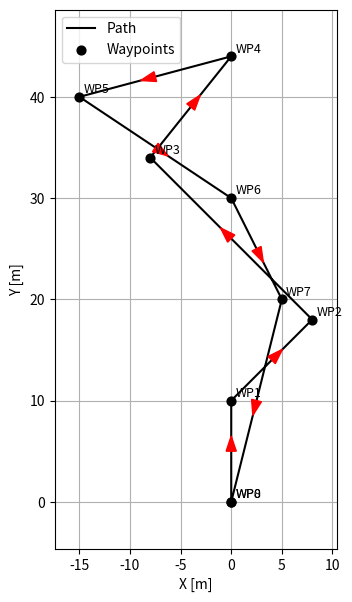

Source code (Python):
import os
import csv
import math
import numpy as np
import matplotlib.pyplot as plt

# ==========================
# Parametri simulazione
# ==========================
slow_factor = 5.0      # Fattore di rallentamento per il CSV
dt = 0.1               # Passo temporale

# Output CSV
OUTPUT_DIR = "./CSV_Files"
os.makedirs(OUTPUT_DIR, exist_ok=True)
OUTPUT_CSV = os.path.join(OUTPUT_DIR, "simulation.csv")

# Header CSV
header = ["Time"]
header += [f"r_rov[{i}]" for i in range(1, 4)]
header += [f"q_rov[{i}]" for i in range(1, 5)]

# ==========================
# Utility angoli / quaternion
# ==========================
def quat_from_yaw(yaw):
    """Quaternion (x,y,z,w) per rotazione intorno a z (yaw)."""
    s = math.sin(yaw / 2.0)
    c = math.cos(yaw / 2.0)
    return np.array([0.0, 0.0, s, c])

def angle_0_2pi(a):
    """Normalizza in [0, 2π)."""
    return a % (2.0 * math.pi)

def shortest_angle_diff(a, b):
    """
    Ritorna l'angolo minimo (b - a) normalizzato in (-π, π].
    Positivo => rotazione "antioraria" (incremento yaw).
    Negativo => rotazione "oraria".
    """
    return (b - a + math.pi) % (2.0 * math.pi) - math.pi

# ==========================
# Definizione waypoints (x, y, z)
# ==========================
waypoints = [
    np.array([0.0, 0.0, 0.0]),
    np.array([0.0, 10.0, 0.0]),
    np.array([8.0, 18.0, 0.0]),
    np.array([-8.0, 34.0, 0.0]),
    np.array([0.0, 44.0, 0.0]),
    np.array([-15.0, 40.0, 0.0]),
    np.array([0.0, 30.0, 0.0]),
    np.array([5.0, 20.0, 0.0]),
    np.array([0.0, 0.0, 0.0]),
]

# ==========================
# Costruzione steps della traiettoria
# ==========================
def trajectory():
    """
    Costruisce la lista di steps:
      - eventuale rotazione iniziale verso yaw del primo segmento lineare
      - sequenza: (linear) + (rotate verso prossimo segmento) ... fino all'ultimo linear
      - nessuna rotazione finale dopo l'ultimo tratto lineare.
    """
    V_CASE3 = 0.5      # Velocità lineare costante sui tratti
    om_rotation = math.pi / 12  # Velocità angolare (rad/s)
    steps = []
    t_cursor = 0.0

    n_wp = len(waypoints)
    n_segments = n_wp - 1
    if n_segments <= 0:
        return waypoints, steps, t_cursor

    # Calcolo yaw per ciascun segmento lineare
    # Convenzione: yaw_line = heading - π/2 (come nel tuo script originale)
    yaw_line = []
    for i in range(n_segments):
        p0 = waypoints[i]
        p1 = waypoints[i + 1]
        d = p1[:2] - p0[:2]
        L = float(np.linalg.norm(d))
        if L > 1e-12:
            heading = math.atan2(d[1], d[0])
        else:
            heading = 0.0
        yaw = angle_0_2pi(heading - math.pi / 2.0)
        yaw_line.append(yaw)

    # Rotazione iniziale dalla yaw = 0 (identità) verso yaw_line[0]
    yaw_initial = 0.0
    yaw_target_first = yaw_line[0]
    diff0 = shortest_angle_diff(yaw_initial, yaw_target_first)
    delta0 = abs(diff0)
    if delta0 > 1e-9:  # Se serve ruotare
        rot_dir = 1 if diff0 >= 0 else -1
        rot_duration = delta0 / om_rotation if om_rotation != 0 else 0.0
        steps.append({
            "type": "rotate",
            "t0": t_cursor,
            "t1": t_cursor + rot_duration,
            "p": waypoints[0].copy(),
            "yaw_start": yaw_initial,
            "yaw_end": yaw_target_first,
            "delta": delta0,
            "rot_dir": rot_dir
        })
        t_cursor += rot_duration

    # Costruzione dei segmenti linear + rotazioni intermedie
    for i in range(n_segments):
        p0 = waypoints[i]
        p1 = waypoints[i + 1]
        d = p1[:2] - p0[:2]
        L = float(np.linalg.norm(d))
        T_lin = L / V_CASE3 if L > 0 else 0.0

        # Step lineare
        steps.append({
            "type": "linear",
            "t0": t_cursor,
            "t1": t_cursor + T_lin,
            "p0": p0.copy(),
            "p1": p1.copy(),
            "yaw": yaw_line[i]
        })
        t_cursor += T_lin

        # Rotazione verso prossima yaw (se non è l'ultimo segmento)
        if i < n_segments - 1:
            yaw0 = yaw_line[i]
            yaw1 = yaw_line[i + 1]
            diff = shortest_angle_diff(yaw0, yaw1)
            delta = abs(diff)
            if delta > 1e-9:
                rot_dir = 1 if diff >= 0 else -1
                rot_duration = delta / om_rotation if om_rotation != 0 else 0.0
                steps.append({
                    "type": "rotate",
                    "t0": t_cursor,
                    "t1": t_cursor + rot_duration,
                    "p": waypoints[i + 1].copy(),
                    "yaw_start": yaw0,
                    "yaw_end": yaw1,
                    "delta": delta,
                    "rot_dir": rot_dir
                })
                t_cursor += rot_duration
            # Se delta ~ 0: nessuna rotazione aggiunta

    # Nessuna rotazione finale dopo l'ultimo linear (come richiesto)
    return waypoints, steps, t_cursor

# ==========================
# Stato al tempo t
# ==========================
def stato(t, prepped):
    steps, t_end = prepped

    if not steps:
        return np.array([0.0, 0.0, 0.0]), quat_from_yaw(0.0), t_end

    if t >= t_end:
        step_idx = len(steps) - 1
    else:
        step_idx = next((i for i, s in enumerate(steps)
                         if s["t0"] <= t <= s["t1"]), len(steps) - 1)

    s = steps[step_idx]

    if s["type"] == "linear":
        T = s["t1"] - s["t0"]
        alpha = (t - s["t0"]) / T if T > 0 else 1.0
        alpha = max(0.0, min(1.0, alpha))
        p = s["p0"] * (1 - alpha) + s["p1"] * alpha
        r_rov = p.copy()
        yaw = s["yaw"]
    else:  # rotate
        T = s["t1"] - s["t0"]
        frac = (t - s["t0"]) / T if T > 0 else 1.0
        frac = max(0.0, min(1.0, frac))
        yaw_start = s["yaw_start"]
        delta = s["delta"]
        rot_dir = s["rot_dir"]
        yaw = angle_0_2pi(yaw_start + rot_dir * frac * delta)
        r_rov = s["p"].copy()

    q_rov = quat_from_yaw(yaw)
    return r_rov, q_rov, t_end

# ==========================
# Generazione CSV (rallentato)
# ==========================
waypoints, steps, t_end_nominal = trajectory()
prepped = (steps, t_end_nominal)

# Generazione traiettoria sul posto
t_start = 0.0
t_movement = 15.0  # Inizio movimento dopo 15 secondi (con slow_factor = 5 => 3 secondi nominali)
times_static = np.arange(t_start, t_movement, dt)
times = np.arange(t_movement, t_end_nominal * slow_factor + 1e-9, dt)

with open(OUTPUT_CSV, "w", newline="", encoding="utf-8") as f:
    w = csv.writer(f)
    w.writerow(header)

    # ==========================
    # Fase statica
    # ==========================
    for t in times_static:
        row = [f"{t:.6f}"]
        row += [f"{v:.6f}" for v in np.zeros(3)]   # posizione = 0
        row += [f"{v:.9f}" for v in [0.0, 0.0, 0.0, 1.0]]  # quaternione identità
        w.writerow(row)

    # ==========================
    # Fase dinamica
    # ==========================
    for t in times:
        t_model = (t - t_movement) / slow_factor
        r_rov, q_rov, _ = stato(t_model, prepped)

        row = [f"{t:.6f}"]
        row += [f"{v:.6f}" for v in r_rov]
        row += [f"{v:.9f}" for v in q_rov]
        w.writerow(row)

print(
    f"Generato '{OUTPUT_CSV}' con dt={dt} s. "
    f"Rallentamento slow_factor={slow_factor} (durata x{slow_factor}, velocità /{slow_factor})."
)

# ==========================
# Simulazione + Plot (tempo nominale)
# ==========================
waypoints_plot, steps_plot, t_end_plot = trajectory()
prepped_plot = (steps_plot, t_end_plot)

times_plot = np.arange(0.0, t_end_plot + 1e-9, dt)
traj_plot = np.array([stato(t, prepped_plot)[0] for t in times_plot])

fig, ax = plt.subplots(figsize=(7, 7))
ax.plot(traj_plot[:, 0], traj_plot[:, 1], 'k', label="Path")

# Waypoints
wp_xy = np.array([w[:2] for w in waypoints_plot])
ax.scatter(wp_xy[:, 0], wp_xy[:, 1], c='k', marker='o', s=40, zorder=6, label="Waypoints")
for i, w in enumerate(waypoints_plot):
    if i < len(waypoints_plot):
        ax.annotate(f"WP{i}", (w[0] + 0.4, w[1] + 0.4), fontsize=9, zorder=7)

# Frecce direzione tratti lineari
for s in steps_plot:
    if s["type"] == "linear":
        p0, p1 = s["p0"], s["p1"]
        mid = 0.5 * (p0 + p1)
        dir_vec = p1 - p0
        norm2 = np.linalg.norm(dir_vec[:2])
        if norm2 < 1e-9:
            continue
        dir_unit = dir_vec / norm2
        ax.arrow(mid[0], mid[1], dir_unit[0] * 1.5, dir_unit[1] * 1.5,
                 head_width=1.0, head_length=1.5, fc='r', ec='r',
                 length_includes_head=True, zorder=3)

ax.set_aspect('equal', 'box')
ax.set_xlabel("X [m]")
ax.set_ylabel("Y [m]")
ax.legend()
ax.grid(True)

# Padding assi
ax.relim()
ax.autoscale_view()
x0, x1 = ax.get_xlim()
y0, y1 = ax.get_ylim()
pad_x = 0.05 * (x1 - x0)
pad_y = 0.05 * (y1 - y0)
ax.set_xlim(x0 - pad_x, x1 + pad_x)
ax.set_ylim(y0 - pad_y, y1 + pad_y)

plt.show()
